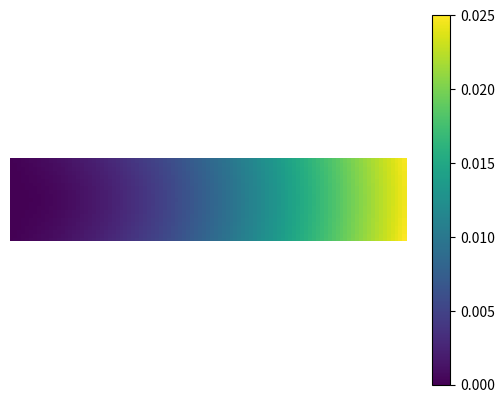

Generate this figure with matplotlib:
import numpy as np
from numpy.linalg import inv,det
from math import floor
import matplotlib.pyplot as plt

def Mesh(eSize,xElms,yElms):
    # Coordinates
    start = 0
    xStop = eSize*xElms
    yStop = eSize*yElms
    x = np.linspace(start,xStop,xElms+1)
    y = np.linspace(start,yStop,yElms+1)
    X,Y = np.meshgrid(x,y)
    XY = np.array([X.flatten(),Y.flatten()])
    # Topology
    node1 = np.array([iElm+floor(iElm/xElms) for iElm in range(xElms*yElms)])
    node2 = node1 + 1
    node3 = node2 + xElms + 1
    node4 = node1 + xElms + 1
    Topology = np.array([node1,node2,node3,node4])

    return Topology,XY

def ShapeFunctions(Xi,Eta,dFlag):
    if dFlag==1:
        dN1dXi = -0.25*(1-Eta)
        dN1dEta = -0.25*(1-Xi)
        dN2dXi = 0.25*(1-Eta)
        dN2dEta = -0.25*(1+Xi)
        dN3dXi = 0.25*(1+Eta)
        dN3dEta = 0.25*(1+Xi)
        dN4dXi = -0.25*(1+Eta)
        dN4dEta = 0.25*(1-Xi)
        N = np.array([[dN1dXi,dN2dXi,dN3dXi,dN4dXi],[dN1dEta,dN2dEta,dN3dEta,dN4dEta]])
    else:
        N1 = 0.25*(1-Xi)*(1-Eta)
        N2 = 0.25*(1+Xi)*(1-Eta)
        N3 = 0.25*(1+Xi)*(1+Eta)
        N4 = 0.25*(1-Xi)*(1+Eta)
        N = np.array([N1,N2,N3,N4])
            
    return N

def D_Matrix(E,nu):
    # PLain Stress
    D = (E/(1-nu**2))*np.array([[1,nu,0],[nu,1,0],[0,0,(1-nu)/2]])
    
    return D

def K_Matrix(Topology,XY,D,thickness):
    # Integration
    # Initialize some variables
    xyGPI = np.array([[-0.5774,-0.5774,0.5774,0.5774],[-0.5774,0.5774,-0.5774,0.5774]])
    hGPI = np.array([1,1,1,1])
    refNodes = Topology[:,0]# Pick a reference element (are the same)
    refVerts = XY[:,refNodes]
    Ke = 0
    for iGP in range(4):
        Xi = xyGPI[0,iGP]
        Eta = xyGPI[1,iGP]
        H = hGPI[iGP]
        dNl = ShapeFunctions(Xi,Eta,1)
        Jacobian = refVerts@dNl.T
        dNg = inv(Jacobian)@dNl
        B = np.array([[dNg[0,0],0,dNg[0,1],0,dNg[0,2],0,dNg[0,3],0],[0,dNg[1,0],0,dNg[1,1],0,dNg[1,2],0,dNg[1,3]],[dNg[1,0],dNg[0,0],dNg[1,1],dNg[0,1],dNg[1,2],dNg[0,2],dNg[1,3],dNg[0,3]]])
        Ke = Ke + thickness*B.T@D@B*det(Jacobian)*H  
    # Assembly
    elms = int(Topology.size/4) # 4 nodes per element 
    dofs = int(XY.size/2)*2 # 2 different coordinates -- 2 dofs/node
    K = np.zeros((dofs,dofs)) # MEMORY LIMIT --> FIX
    for iElm in range(elms):
        iNodes = Topology[:,iElm]
        iDofs = 2*np.array(iNodes)
        iDofs = np.array([iDofs,iDofs+1]).T.flatten()
        iDofsX,iDofsY = np.meshgrid(iDofs,iDofs)
        K[iDofsX,iDofsY] = K[iDofsX,iDofsY] + Ke
        
    return K

def F_Array(Topology,XY):
    dofs = int(XY.size/2)*2
    F = np.zeros((dofs,1))
    Case = 'Puntual Force'
    if Case == 'Puntual Force':
        # Punctual Force
        maxValues = XY.max(1)
        xMax = XY[0,:]==maxValues[0]
        minValues = XY.min(1)
        yMin = XY[1,:]==minValues[1]
        nodes = np.arange(int(XY.size/2))
        forceNodes = nodes[np.where(np.logical_and(xMax,yMin))]
        forceDofs = np.array([2*forceNodes,2*forceNodes+1])
        fx = 0
        fy = -1000000
        F[forceDofs[0,:]] = fx
        F[forceDofs[1,:]] = fy
        
    return F    

def Solver(K,F,Topology,XY):
    dofs = int(XY.size/2)*2
    totalDofs = np.arange(dofs)
    Case = 'Clamp'
    if Case == 'Clamp':
        minValues = XY.min(1)
        xMin = XY[0,:]==minValues[0]
        restNodes = np.where(xMin)[0]
        restDofs = np.array([2*restNodes,2*restNodes+1]).T.flatten()
        uRest = np.zeros((restDofs.size,1))
        freeDofs = np.setdiff1d(totalDofs,restDofs)
        
    freeDofsX,freeDofsY = np.meshgrid(freeDofs,freeDofs)
    frDofsX,frDofsY = np.meshgrid(restDofs,freeDofs)
    u = np.zeros((dofs,1))
    uFree = inv(K[freeDofsX,freeDofsY])@(F[freeDofs]-K[frDofsX,frDofsY]@uRest)
    u[freeDofs] = uFree
    u[restDofs] = uRest
    
    return u

if __name__ == '__main__':
    # Input User
    eSize = 1
    xElms = 100
    yElms = 20
    E = 2.1e11
    nu = 0.3
    thickness = 0.1
	# Create Mesh
    Topology,XY = Mesh(eSize,xElms,yElms)
    D = D_Matrix(E,nu)
    K = K_Matrix(Topology,XY,D,thickness)
    F = F_Array(Topology,XY)
    u = Solver(K,F,Topology,XY)
    # Post Process Data
    # Stresses
    # Plot Results
    dofs = int(XY.size/2)*2
    xDofs = np.arange(0,dofs,2)
    yDofs = np.arange(1,dofs,2)
    xDisp = u[xDofs]
    yDisp = u[yDofs]
    disp = (xDisp**2+yDisp**2)**(0.5)
    x = XY[0,:].reshape(yElms+1,xElms+1)
    y = XY[1,:].reshape(yElms+1,xElms+1)
    plt.pcolor(x,y,disp.reshape(yElms+1,xElms+1))
    plt.colorbar()
    plt.xlim(0,xElms*eSize)
    plt.ylim(0,yElms*eSize)
    plt.axis('equal')
    plt.axis('off')
    plt.show()
    
    
    
    
    
    
    